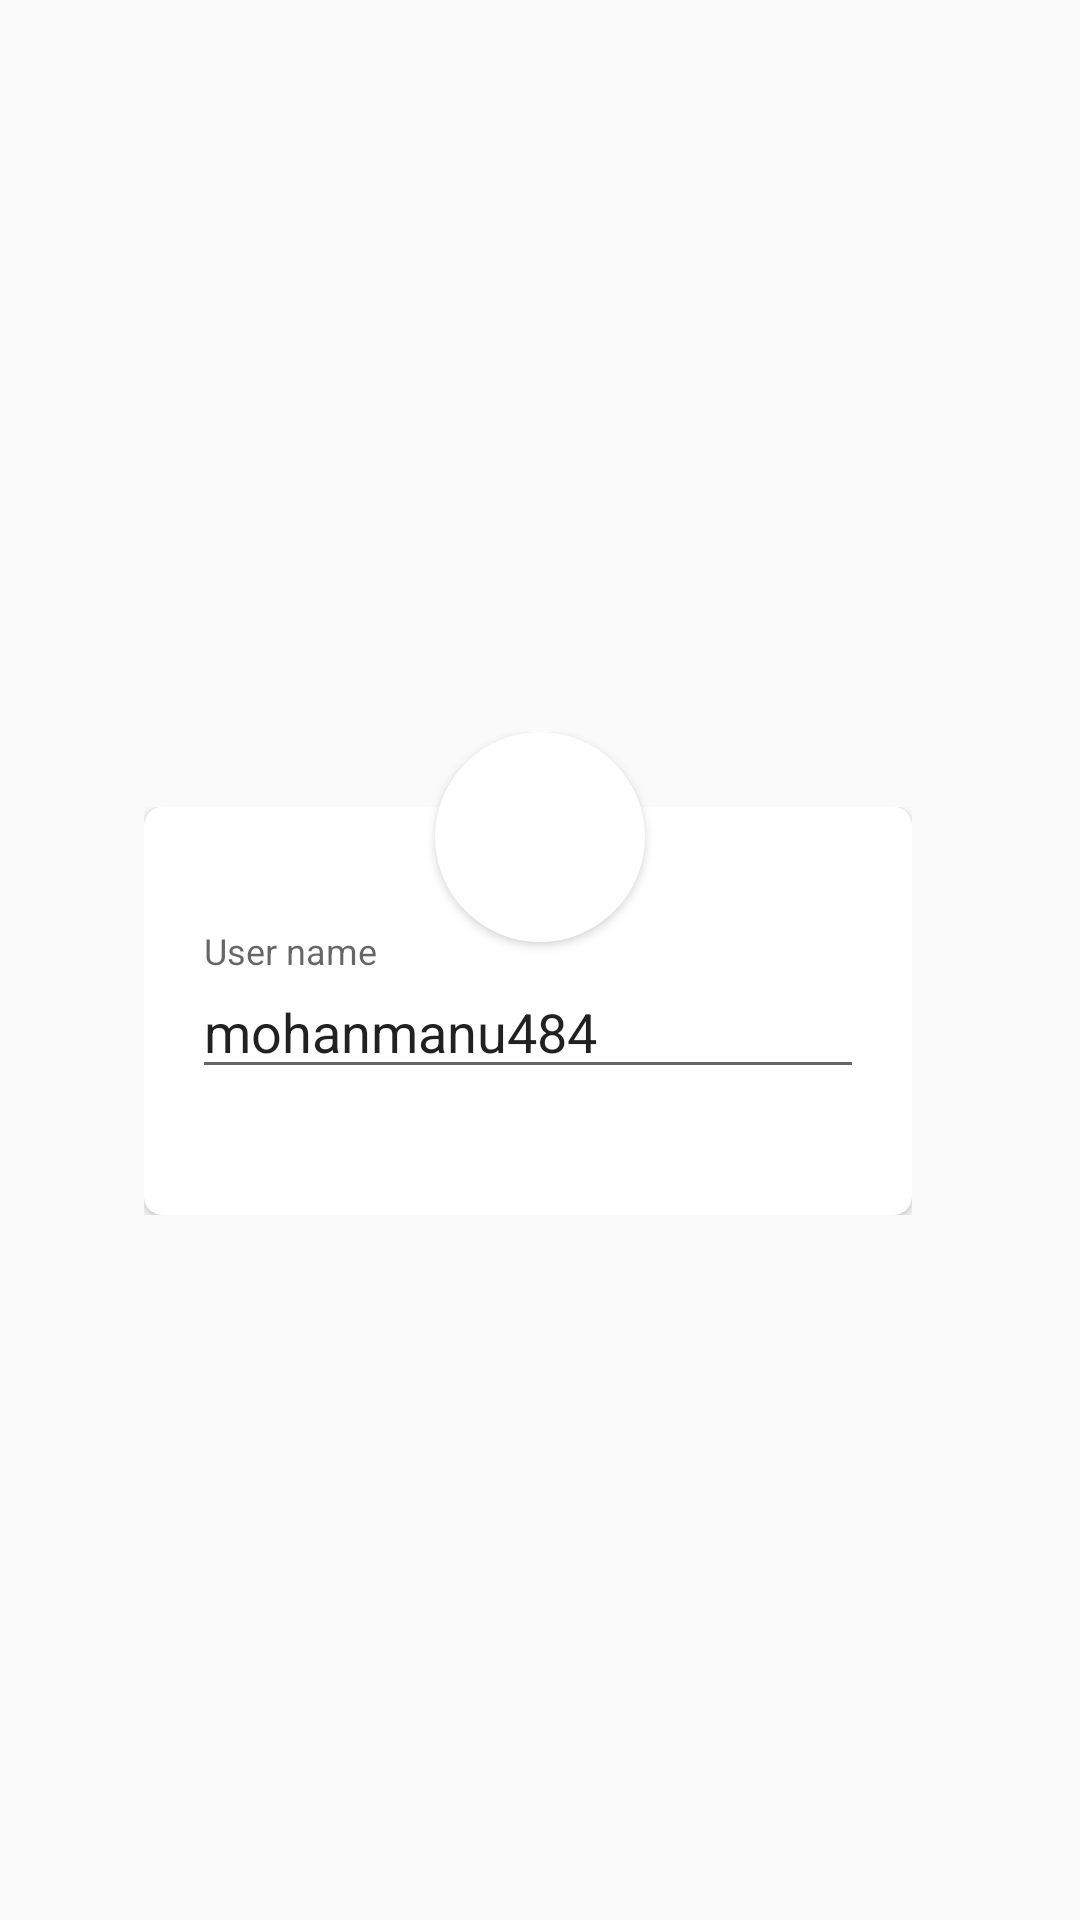

Produce the Android XML layout that renders to this screen, including the resource entries it uses.
<!-- AndroidManifest.xml: application theme AppTheme.NoActionBar -->
<!-- res/layout/activity_main2.xml -->
<?xml version="1.0" encoding="utf-8"?>
<FrameLayout xmlns:android="http://schemas.android.com/apk/res/android"
    xmlns:app="http://schemas.android.com/apk/res-auto"
    xmlns:tools="http://schemas.android.com/tools"
    android:layout_width="match_parent"
    android:layout_height="match_parent"
    android:onClick="dismiss"
    tools:context=".ui.DialogActivity">

    <RelativeLayout
        android:id="@+id/container"
        android:layout_width="match_parent"
        android:layout_height="200dp"
        android:layout_gravity="center"
        android:layout_marginEnd="@dimen/spacing_large"
        android:layout_marginStart="@dimen/spacing_large"
        android:animateLayoutChanges="true"
        android:clickable="true"
        android:elevation="@dimen/z_fab"
        android:orientation="vertical"
        android:paddingEnd="@dimen/padding_dialog"
        android:paddingLeft="@dimen/padding_normal"
        android:paddingRight="@dimen/padding_dialog"
        android:paddingStart="@dimen/padding_normal"
        android:paddingTop="@dimen/padding_dialog"
        android:transitionName="@string/transition_designer_news_login"
        android:visibility="visible">

        <ImageView
            android:layout_width="70dp"
            android:layout_height="70dp"
            android:layout_centerHorizontal="true"
            android:background="@drawable/circle_background"
            android:elevation="2dp"
            android:padding="2dp"
            android:src="@drawable/octocat" />

        <LinearLayout

            android:layout_width="match_parent"
            android:layout_height="match_parent"
            android:layout_marginBottom="15dp"
            android:layout_marginTop="25dp"
            android:background="@drawable/dialog_background">

            <android.support.v7.widget.CardView
                android:layout_width="match_parent"
                android:layout_height="match_parent"
                app:cardCornerRadius="6dp">

                <LinearLayout
                    android:layout_width="match_parent"
                    android:layout_height="match_parent"
                    android:padding="16dp">

                    <android.support.design.widget.TextInputLayout
                        android:layout_width="match_parent"
                        android:layout_gravity="center"
                        android:layout_height="wrap_content">

                        <EditText
                            android:singleLine="true"
                            android:id="@+id/etUserName"
                            android:layout_width="match_parent"
                            android:layout_height="wrap_content"
                            android:layout_gravity="center"
                            android:hint="User name"
                            android:text="mohanmanu484" />
                    </android.support.design.widget.TextInputLayout>


                </LinearLayout>
            </android.support.v7.widget.CardView>
        </LinearLayout>

        <Button
            android:id="@+id/button"
            style="@style/Base.Widget.AppCompat.Button.Colored"
            android:layout_width="100dp"
            android:layout_height="40dp"
            android:layout_alignParentBottom="true"
            android:layout_centerHorizontal="true"
            android:background="@drawable/button_background"
            android:elevation="4dp"
            android:text="Done"
            android:visibility="gone" />
    </RelativeLayout>


</FrameLayout>
<!-- resources referenced by this layout -->
<resources>
  <dimen name="padding_dialog">24dp</dimen>
  <dimen name="padding_normal">16dp</dimen>
  <dimen name="spacing_large">32dp</dimen>
  <dimen name="z_fab">6dp</dimen>
  <!-- drawable button_background (drawable) -->
  <?xml version="1.0" encoding="utf-8"?>
  <shape xmlns:android="http://schemas.android.com/apk/res/android"
      android:shape="rectangle">
  
      <corners android:radius="32dp"/>
      <solid android:color="@color/colorAccent"/>
  
  
  </shape>
  <!-- drawable circle_background (drawable) -->
  <?xml version="1.0" encoding="utf-8"?>
  <shape xmlns:android="http://schemas.android.com/apk/res/android"
      android:shape="oval">
  
      <stroke android:color="@color/white" android:width="1dp"/>
  
      <solid android:color="@color/white"/>
  </shape>
  <string name="transition_designer_news_login">mohanmanu</string>
  <style name="AppTheme.NoActionBar">
          <item name="windowActionBar">false</item>
          <item name="windowNoTitle">true</item>
      </style>
  <color name="colorAccent">#FF4081</color>
  <color name="white">#ffffff</color>
</resources>
